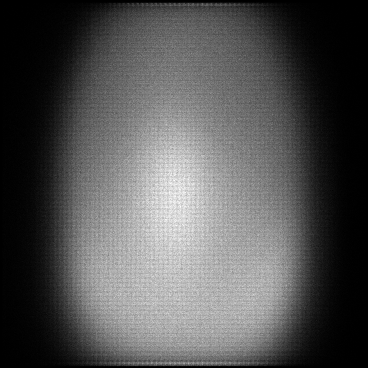

Source data for this figure (header and first rows):
x, y, count
1, 66, 1
1, 176, 1
1, 185, 1
1, 203, 1
1, 225, 1
1, 258, 1
1, 261, 1
2, 50, 1
2, 65, 1
2, 71, 1
2, 75, 1
2, 76, 1
2, 88, 1
2, 92, 1
2, 93, 1
2, 96, 1
2, 97, 1
2, 99, 1
2, 104, 1
2, 106, 1
2, 117, 1
2, 118, 1
2, 119, 1
2, 124, 1
2, 125, 1
2, 126, 1
2, 128, 1
2, 129, 1
2, 131, 1
2, 133, 1
2, 135, 2
2, 144, 1
2, 145, 2
2, 146, 2
2, 148, 1
2, 149, 1
2, 152, 1
2, 154, 2
2, 156, 1
2, 159, 1
2, 160, 1
2, 162, 1
2, 163, 1
2, 164, 1
2, 165, 1
2, 171, 2
2, 172, 1
2, 173, 1
2, 174, 2
2, 175, 1
2, 176, 1
2, 177, 1
2, 178, 2
2, 179, 4
2, 181, 1
2, 182, 1
2, 183, 2
2, 186, 1
2, 188, 2
2, 190, 1
... 124,420 more rows
